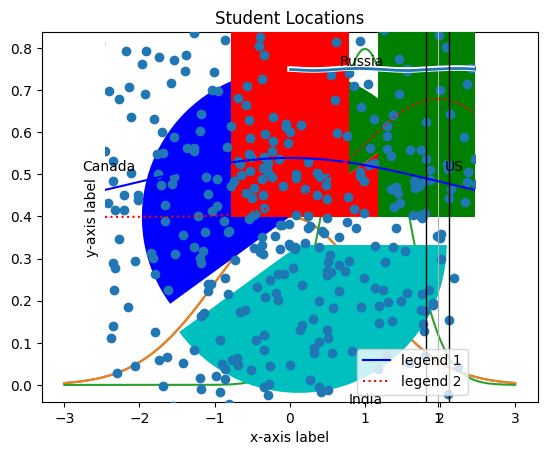

The script that saved this image:
# -*- coding: utf-8 -*-

import scipy.stats as sp
import numpy as np
import matplotlib.pyplot as plt
import random

print("Simple line graph")
x = np.arange(-3, 3, 0.001)
plt.plot(x, sp.norm.pdf(x))
plt.show()

print("Multiple plots in one graph")
plt.plot(x, sp.norm.pdf(x))
plt.plot(x, sp.norm.pdf(x, 1, 0.5))
plt.show()

print("Save the graph to a file")
#plt.plot(x, sp.norm.pdf(x))
#plt.plot(x, sp.norm.pdf(x, 1, 0.5))
#plt.savefig('sample.png', format='png')

print("Graph with adjusted plot axis and grid displayed with line colors, legends")
axes = plt.axes()
axes.set_xlim([-5, 5])
axes.set_ylim([0, 1])
# ticks from -5 to 5
axes.set_xticks([x-5 for x in range(11)])
# ticks from 0.1 to 1.0
axes.set_yticks([x/10 for x in range(11)])
axes.grid()
plt.xlabel('x-axis label')
plt.ylabel('y-axis label')
# b- (blue color & - indicates solid line)
plt.plot(x, sp.norm.pdf(x), 'b-')
# r: (red color & : indicates dotted line)
plt.plot(x, sp.norm.pdf(x, 1, 0.5), 'r:')
plt.legend(['legend 1', 'legend 2'], loc=4)
plt.show()

print("XKCD plot")
plt.xkcd()
data = np.ones(100)
data[70:] -= np.arange(30)
plt.annotate("Plot annotation", xy=(70,1))
plt.plot(data)
plt.show()

print("Simple pie charts")
# reset the plot to defaults.. needed since we changed it to xkcd earlier
plt.rcdefaults()

values = [10, 20, 30, 40]
colors = ['r', 'g', 'b', 'c']
labels = ['US', 'Russia', 'Canada', 'India']
explode = [0, 0, 0, 0.2]
plt.pie(values, colors=colors, labels=labels, explode=explode)
plt.title('Student Locations')
plt.show()

print("Simple bar charts")
plt.rcdefaults()
plt.bar(range(0, 4), values, color=colors)
plt.show()


print("Scatter Plot")
x = np.random.randn(500)
y = np.random.randn(500)
plt.scatter(x, y)
plt.show()

print("Box & Whisker Plot")
uniformSkewed = np.random.rand(100) * 100 - 40
high_outlier = np.random.rand(10) * 50 + 100
low_outlier = np.random.rand(10) * -50 - 100
data = np.concatenate((uniformSkewed, high_outlier, low_outlier))
plt.boxplot(data)
plt.show()
